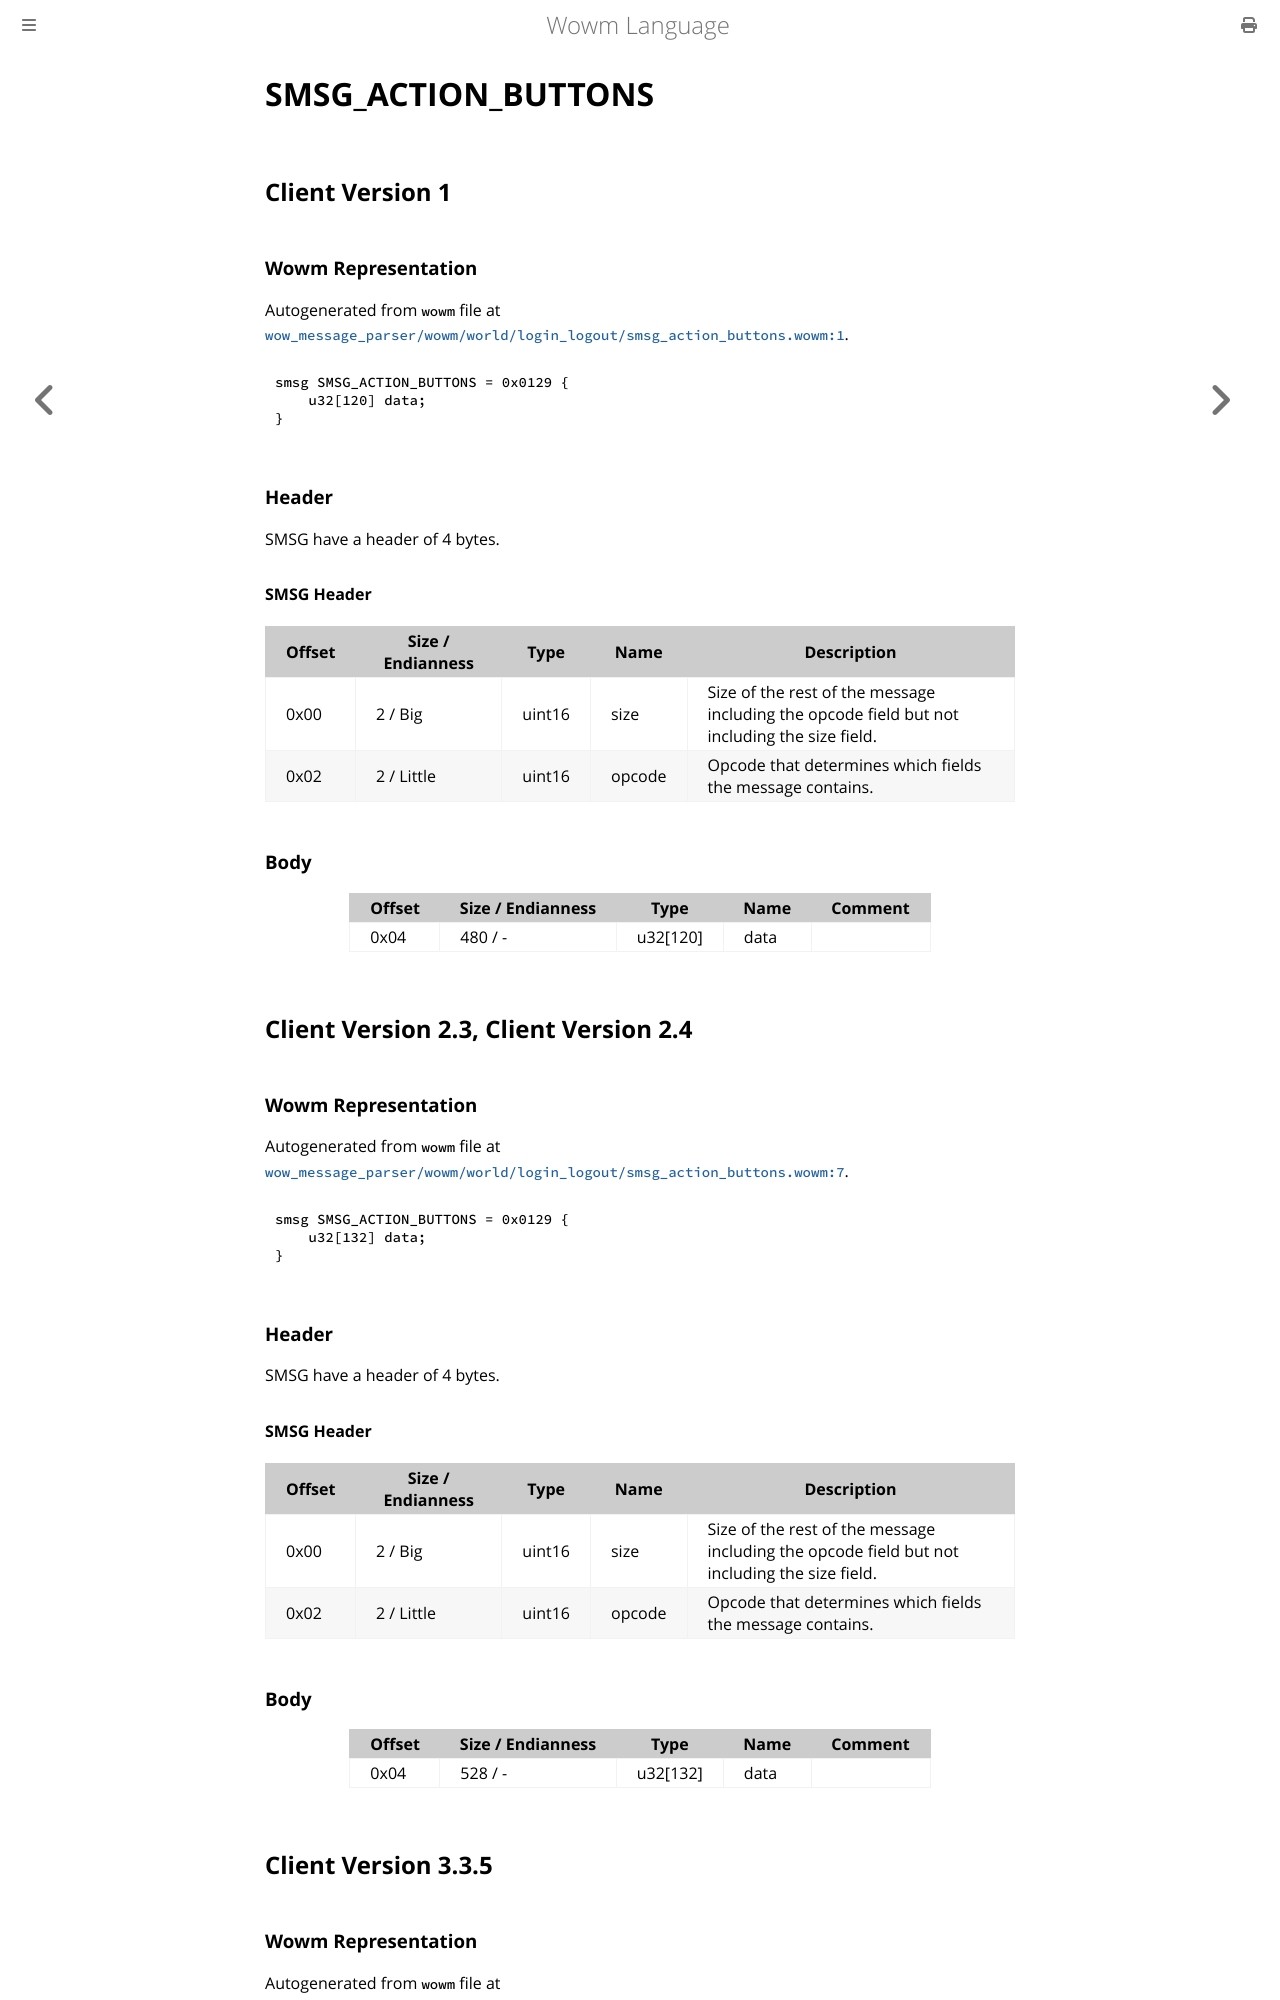

repository: gtker/wow_messages · page: docs/smsg_action_buttons.html · generator: mdbook

# SMSG_ACTION_BUTTONS

## Client Version 1

### Wowm Representation

Autogenerated from `wowm` file at [`wow_message_parser/wowm/world/login_logout/smsg_action_buttons.wowm:1`](https://github.com/gtker/wow_messages/tree/main/wow_message_parser/wowm/world/login_logout/smsg_action_buttons.wowm#L1).
```rust,ignore
smsg SMSG_ACTION_BUTTONS = 0x0129 {
    u32[120] data;
}
```
### Header

SMSG have a header of 4 bytes.

#### SMSG Header

| Offset | Size / Endianness | Type   | Name   | Description |
| ------ | ----------------- | ------ | ------ | ----------- |
| 0x00   | 2 / Big           | uint16 | size   | Size of the rest of the message including the opcode field but not including the size field.|
| 0x02   | 2 / Little        | uint16 | opcode | Opcode that determines which fields the message contains.|

### Body

| Offset | Size / Endianness | Type | Name | Comment |
| ------ | ----------------- | ---- | ---- | ------- |
| 0x04 | 480 / - | u32[120] | data |  |

## Client Version 2.3, Client Version 2.4

### Wowm Representation

Autogenerated from `wowm` file at [`wow_message_parser/wowm/world/login_logout/smsg_action_buttons.wowm:7`](https://github.com/gtker/wow_messages/tree/main/wow_message_parser/wowm/world/login_logout/smsg_action_buttons.wowm#L7).
```rust,ignore
smsg SMSG_ACTION_BUTTONS = 0x0129 {
    u32[132] data;
}
```
### Header

SMSG have a header of 4 bytes.

#### SMSG Header

| Offset | Size / Endianness | Type   | Name   | Description |
| ------ | ----------------- | ------ | ------ | ----------- |
| 0x00   | 2 / Big           | uint16 | size   | Size of the rest of the message including the opcode field but not including the size field.|
| 0x02   | 2 / Little        | uint16 | opcode | Opcode that determines which fields the message contains.|

### Body

| Offset | Size / Endianness | Type | Name | Comment |
| ------ | ----------------- | ---- | ---- | ------- |
| 0x04 | 528 / - | u32[132] | data |  |

## Client Version 3.3.5
